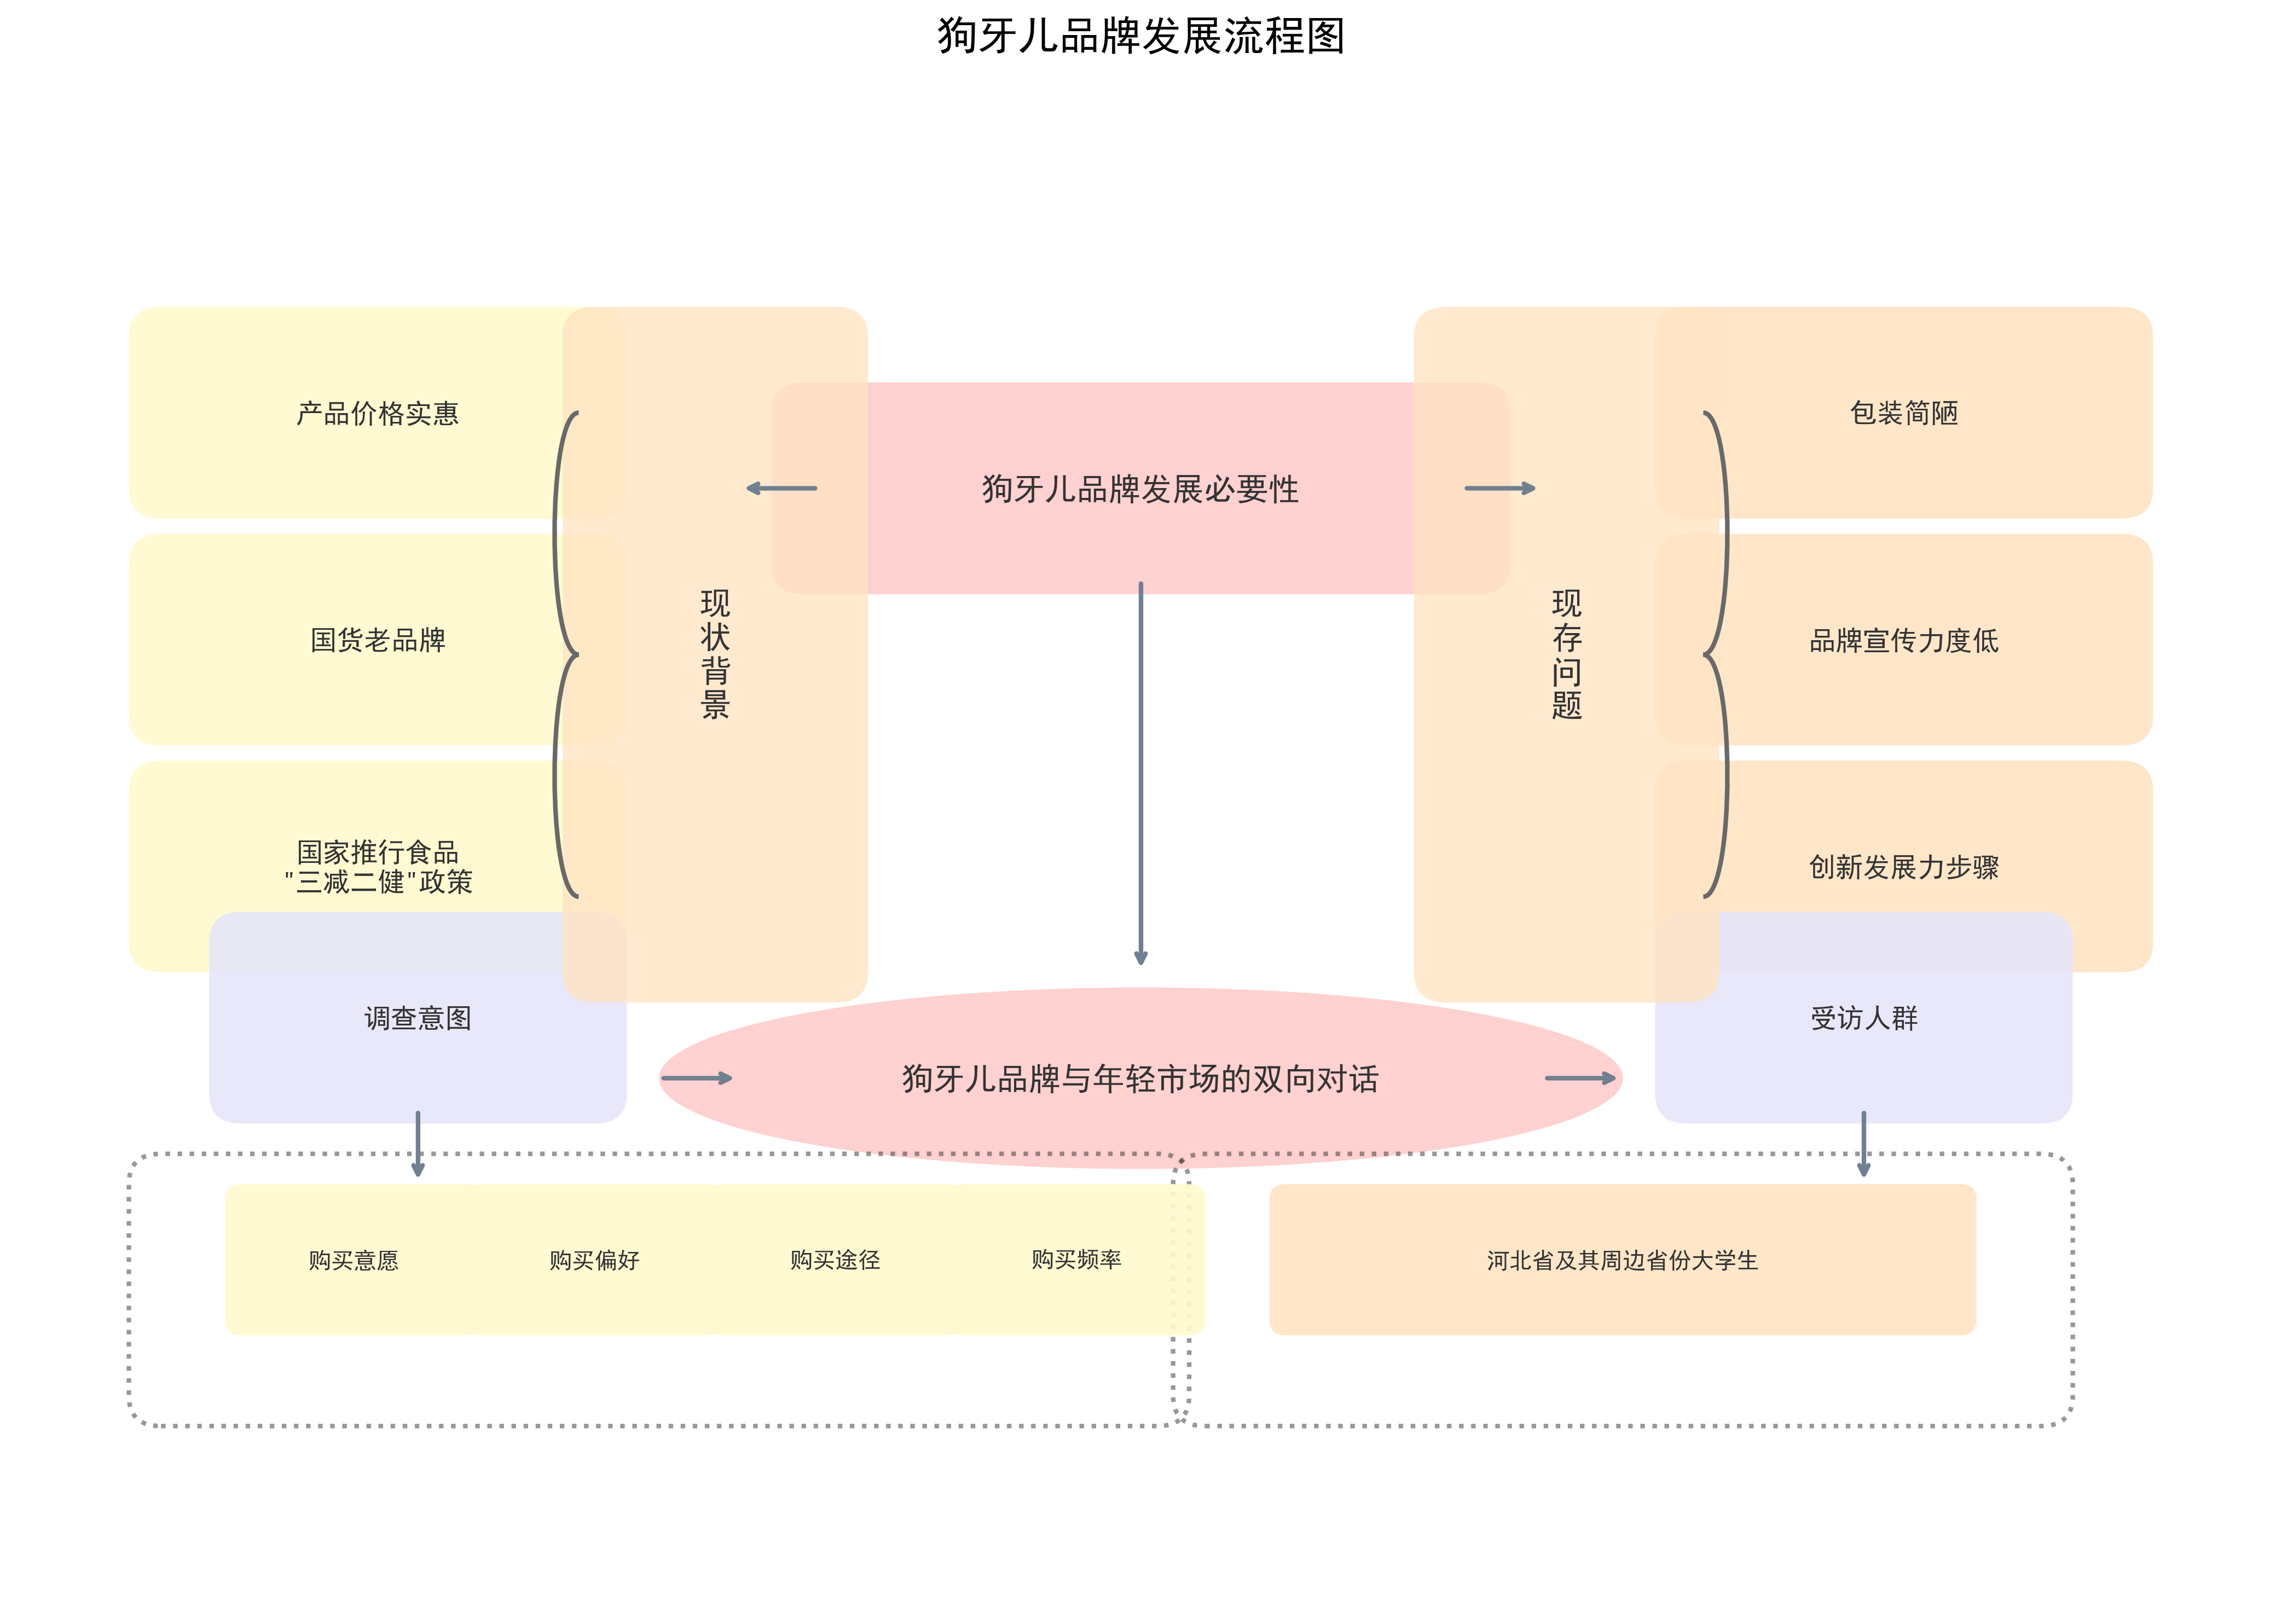

This figure's Python source:
import matplotlib.pyplot as plt
import matplotlib.patches as patches
import numpy as np
from matplotlib.path import Path
import matplotlib

# 设置中文字体支持
matplotlib.rcParams['font.sans-serif'] = ['SimHei']  # 使用黑体
matplotlib.rcParams['axes.unicode_minus'] = False  # 解决负号显示问题

# 创建画布
plt.figure(figsize=(14, 10))
ax = plt.gca()
ax.set_xlim(0, 14)
ax.set_ylim(0, 10)

# 设置背景为网格状
ax.set_facecolor('#f9f9f9')
ax.grid(True, linestyle='--', alpha=0.7, color='#dddddd')

# 定义颜色方案
colors = {
    'background': '#f9f9f9',
    'main_box': '#ffcccb',  # 淡粉色
    'left_box': '#fffacd',  # 淡黄色
    'right_box': '#ffe4c4',  # 淡橙色
    'middle_box': '#e6e6fa',  # 淡紫色
    'arrow': '#708090',  # 深灰色
    'bracket': '#696969'  # 暗灰色
}

# 绘制左侧方框
left_boxes = [
    {'pos': [1, 7.5, 2.5, 0.8], 'text': '产品价格实惠', 'fontsize': 12},
    {'pos': [1, 6, 2.5, 0.8], 'text': '国货老品牌', 'fontsize': 12},
    {'pos': [1, 4.5, 2.5, 0.8], 'text': '国家推行食品\n"三减二健"政策', 'fontsize': 12}
]

for box in left_boxes:
    rect = patches.FancyBboxPatch(
        (box['pos'][0], box['pos'][1]), box['pos'][2], box['pos'][3],
        boxstyle=patches.BoxStyle("Round", pad=0.3, rounding_size=0.2),
        facecolor=colors['left_box'], edgecolor='none', alpha=0.9
    )
    ax.add_patch(rect)
    ax.text(box['pos'][0] + box['pos'][2]/2, box['pos'][1] + box['pos'][3]/2, 
            box['text'], ha='center', va='center', fontsize=box['fontsize'], 
            fontweight='bold', color='#333333')

# 绘制右侧方框
right_boxes = [
    {'pos': [10.5, 7.5, 2.5, 0.8], 'text': '包装简陋', 'fontsize': 12},
    {'pos': [10.5, 6, 2.5, 0.8], 'text': '品牌宣传力度低', 'fontsize': 12},
    {'pos': [10.5, 4.5, 2.5, 0.8], 'text': '创新发展力步骤', 'fontsize': 12}
]

for box in right_boxes:
    rect = patches.FancyBboxPatch(
        (box['pos'][0], box['pos'][1]), box['pos'][2], box['pos'][3],
        boxstyle=patches.BoxStyle("Round", pad=0.3, rounding_size=0.2),
        facecolor=colors['right_box'], edgecolor='none', alpha=0.9
    )
    ax.add_patch(rect)
    ax.text(box['pos'][0] + box['pos'][2]/2, box['pos'][1] + box['pos'][3]/2, 
            box['text'], ha='center', va='center', fontsize=box['fontsize'], 
            fontweight='bold', color='#333333')

# 绘制中间上方方框
main_box = patches.FancyBboxPatch(
    (5, 7), 4, 0.8,
    boxstyle=patches.BoxStyle("Round", pad=0.3, rounding_size=0.2),
    facecolor=colors['main_box'], edgecolor='none', alpha=0.9
)
ax.add_patch(main_box)
ax.text(7, 7.4, '狗牙儿品牌发展必要性', ha='center', va='center', 
        fontsize=14, fontweight='bold', color='#333333')

# 绘制中间下方椭圆
ellipse = patches.Ellipse(
    (7, 3.5), 6, 1.2,
    facecolor=colors['main_box'], edgecolor='none', alpha=0.9
)
ax.add_patch(ellipse)
ax.text(7, 3.5, '狗牙儿品牌与年轻市场的双向对话', ha='center', va='center', 
        fontsize=14, fontweight='bold', color='#333333')

# 绘制左下方框
left_bottom_box = patches.FancyBboxPatch(
    (1.5, 3.5), 2, 0.8,
    boxstyle=patches.BoxStyle("Round", pad=0.3, rounding_size=0.2),
    facecolor=colors['middle_box'], edgecolor='none', alpha=0.9
)
ax.add_patch(left_bottom_box)
ax.text(2.5, 3.9, '调查意图', ha='center', va='center', 
        fontsize=12, fontweight='bold', color='#333333')

# 绘制右下方框
right_bottom_box = patches.FancyBboxPatch(
    (10.5, 3.5), 2, 0.8,
    boxstyle=patches.BoxStyle("Round", pad=0.3, rounding_size=0.2),
    facecolor=colors['middle_box'], edgecolor='none', alpha=0.9
)
ax.add_patch(right_bottom_box)
ax.text(11.5, 3.9, '受访人群', ha='center', va='center', 
        fontsize=12, fontweight='bold', color='#333333')

# 绘制左侧现状背景框
left_bg = patches.FancyBboxPatch(
    (3.7, 4.3), 1.3, 4,
    boxstyle=patches.BoxStyle("Round", pad=0.3, rounding_size=0.2),
    facecolor=colors['right_box'], edgecolor='none', alpha=0.8
)
ax.add_patch(left_bg)
ax.text(4.35, 6.3, '现\n状\n背\n景', ha='center', va='center', 
        fontsize=14, fontweight='bold', color='#333333')

# 绘制右侧现存问题框
right_bg = patches.FancyBboxPatch(
    (9, 4.3), 1.3, 4,
    boxstyle=patches.BoxStyle("Round", pad=0.3, rounding_size=0.2),
    facecolor=colors['right_box'], edgecolor='none', alpha=0.8
)
ax.add_patch(right_bg)
ax.text(9.65, 6.3, '现\n存\n问\n题', ha='center', va='center', 
        fontsize=14, fontweight='bold', color='#333333')

# 绘制左下方虚线框
left_dotted_box = patches.FancyBboxPatch(
    (1, 1.5), 6, 1.2,
    boxstyle=patches.BoxStyle("Round", pad=0.3, rounding_size=0.2),
    facecolor='none', edgecolor='#333333', alpha=0.5, linestyle='dotted', linewidth=2
)
ax.add_patch(left_dotted_box)

# 绘制右下方虚线框
right_dotted_box = patches.FancyBboxPatch(
    (7.5, 1.5), 5, 1.2,
    boxstyle=patches.BoxStyle("Round", pad=0.3, rounding_size=0.2),
    facecolor='none', edgecolor='#333333', alpha=0.5, linestyle='dotted', linewidth=2
)
ax.add_patch(right_dotted_box)

# 绘制左下方小方框
left_small_boxes = [
    {'pos': [1.5, 2, 1.2, 0.6], 'text': '购买意愿'},
    {'pos': [3, 2, 1.2, 0.6], 'text': '购买偏好'},
    {'pos': [4.5, 2, 1.2, 0.6], 'text': '购买途径'},
    {'pos': [6, 2, 1.2, 0.6], 'text': '购买频率'}
]

for box in left_small_boxes:
    rect = patches.FancyBboxPatch(
        (box['pos'][0], box['pos'][1]), box['pos'][2], box['pos'][3],
        boxstyle=patches.BoxStyle("Round", pad=0.2, rounding_size=0.1),
        facecolor=colors['left_box'], edgecolor='none', alpha=0.9
    )
    ax.add_patch(rect)
    ax.text(box['pos'][0] + box['pos'][2]/2, box['pos'][1] + box['pos'][3]/2, 
            box['text'], ha='center', va='center', fontsize=10, 
            fontweight='bold', color='#333333')

# 绘制右下方小方框
right_small_box = patches.FancyBboxPatch(
    (8, 2), 4, 0.6,
    boxstyle=patches.BoxStyle("Round", pad=0.2, rounding_size=0.1),
    facecolor=colors['right_box'], edgecolor='none', alpha=0.9
)
ax.add_patch(right_small_box)
ax.text(10, 2.3, '河北省及其周边省份大学生', ha='center', va='center', 
        fontsize=10, fontweight='bold', color='#333333')

# 绘制左侧大括号
left_bracket_verts = [
    (3.5, 7.9),  # 起点
    (3.3, 7.9),  # 控制点
    (3.3, 6.3),  # 控制点
    (3.5, 6.3),  # 中点上
    (3.3, 6.3),  # 控制点
    (3.3, 4.7),  # 控制点
    (3.5, 4.7),  # 终点
]
left_bracket_codes = [
    Path.MOVETO,
    Path.CURVE4,
    Path.CURVE4,
    Path.CURVE4,
    Path.CURVE4,
    Path.CURVE4,
    Path.CURVE4,
]
left_bracket_path = Path(left_bracket_verts, left_bracket_codes)
left_bracket_patch = patches.PathPatch(
    left_bracket_path, facecolor='none', edgecolor=colors['bracket'], lw=2
)
ax.add_patch(left_bracket_patch)

# 绘制右侧大括号
right_bracket_verts = [
    (10.5, 7.9),  # 起点
    (10.7, 7.9),  # 控制点
    (10.7, 6.3),  # 控制点
    (10.5, 6.3),  # 中点上
    (10.7, 6.3),  # 控制点
    (10.7, 4.7),  # 控制点
    (10.5, 4.7),  # 终点
]
right_bracket_codes = [
    Path.MOVETO,
    Path.CURVE4,
    Path.CURVE4,
    Path.CURVE4,
    Path.CURVE4,
    Path.CURVE4,
    Path.CURVE4,
]
right_bracket_path = Path(right_bracket_verts, right_bracket_codes)
right_bracket_patch = patches.PathPatch(
    right_bracket_path, facecolor='none', edgecolor=colors['bracket'], lw=2
)
ax.add_patch(right_bracket_patch)

# 绘制箭头
arrows = [
    {'start': (5, 7.4), 'end': (4.5, 7.4)},  # 左侧背景到主框
    {'start': (9, 7.4), 'end': (9.5, 7.4)},  # 右侧背景到主框
    {'start': (7, 6.8), 'end': (7, 4.2)},    # 主框到椭圆
    {'start': (4, 3.5), 'end': (4.5, 3.5)},  # 左下框到椭圆
    {'start': (9.5, 3.5), 'end': (10, 3.5)}, # 椭圆到右下框
    {'start': (2.5, 3.3), 'end': (2.5, 2.8)},# 左下框到虚线框
    {'start': (11.5, 3.3), 'end': (11.5, 2.8)}# 右下框到虚线框
]

for arrow in arrows:
    ax.annotate('', 
                xy=arrow['end'], 
                xytext=arrow['start'],
                arrowprops=dict(arrowstyle='->', lw=2, color=colors['arrow']))

# 移除坐标轴
plt.axis('off')

# 添加标题
plt.title('狗牙儿品牌发展流程图', fontsize=18, fontweight='bold', pad=20)

# 保存图片
plt.tight_layout()
plt.savefig('brand_development_flowchart.png', dpi=300, bbox_inches='tight')
plt.show() 